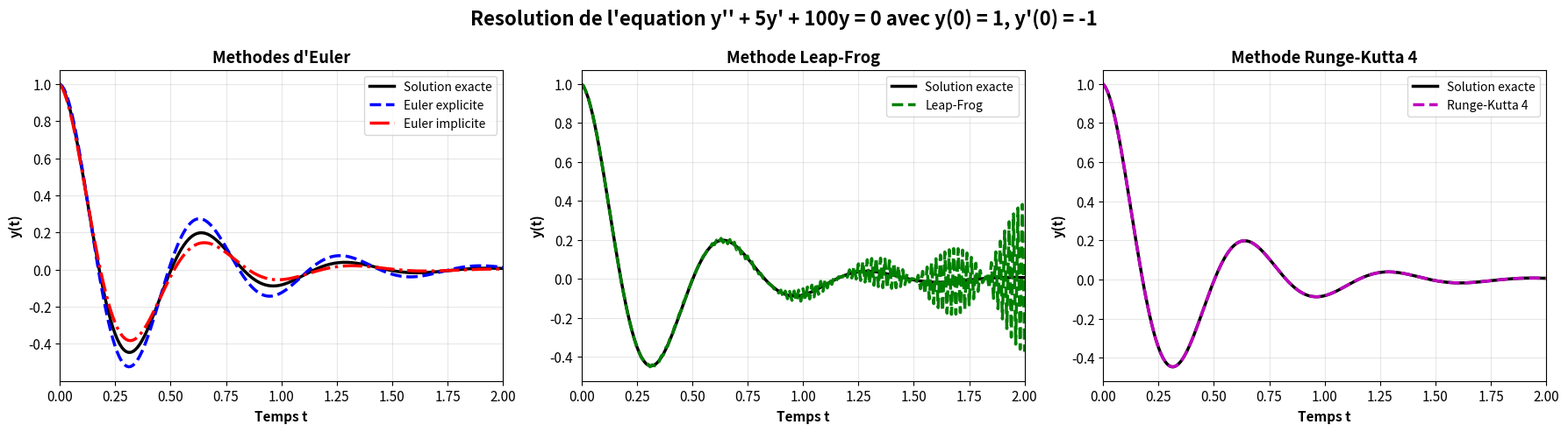
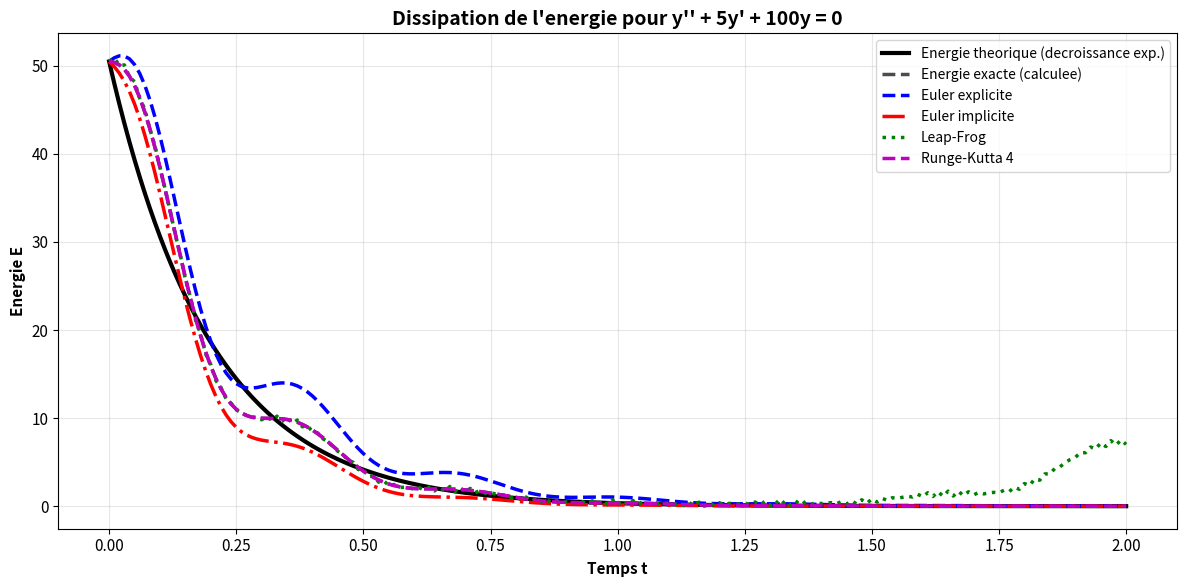
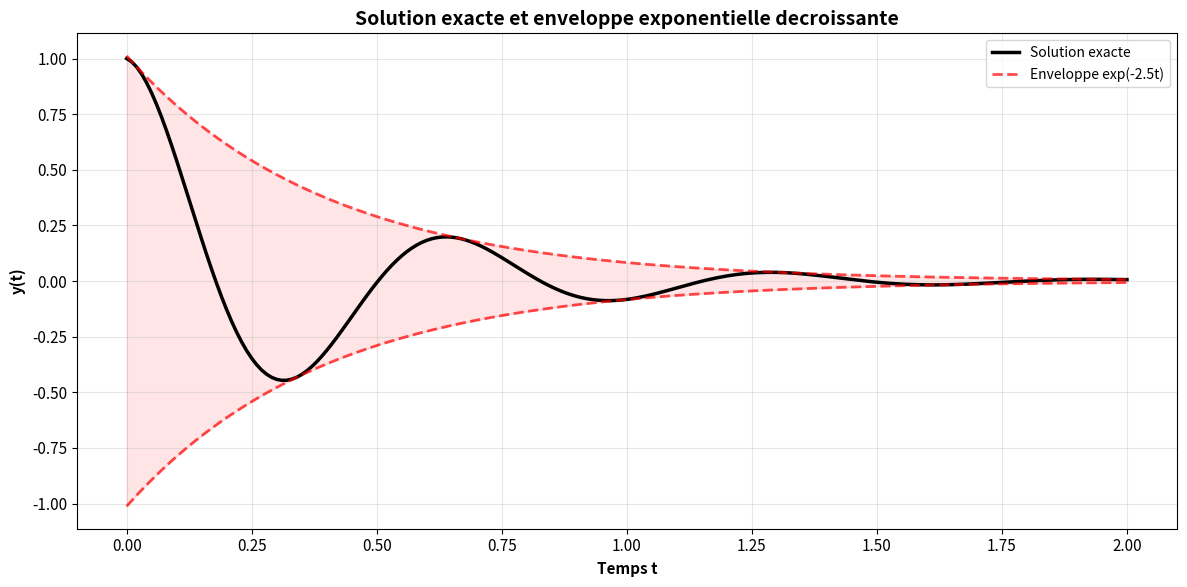
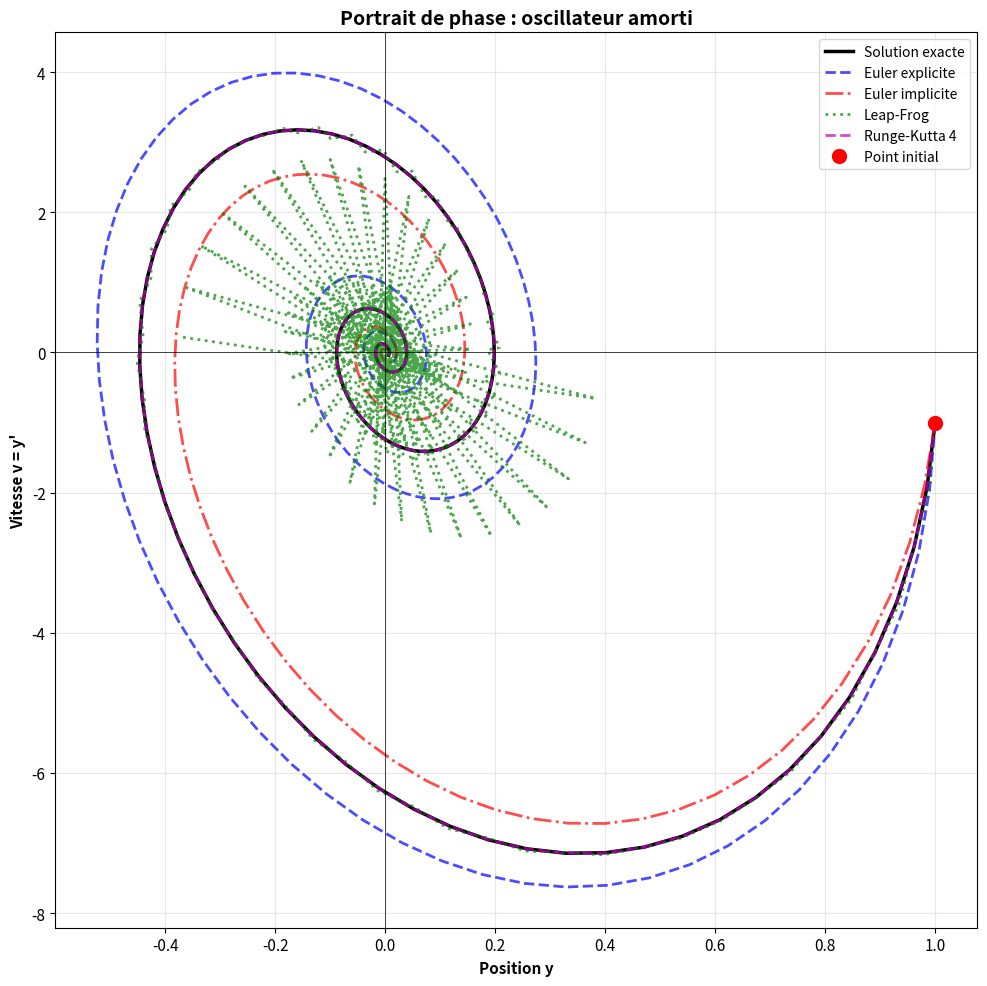

Generate these figures, in order, with matplotlib:
#!/usr/bin/env python3
"""
Resolution numerique de l'equation differentielle y'' + 5y' + 100y = 0
Conditions initiales : y(0) = 1, y'(0) = -1
Methodes : Euler explicite, Euler implicite, Leap-Frog, Runge-Kutta 4
"""

import numpy as np
import matplotlib.pyplot as plt

# Parametres
dt = 0.01           # Pas de temps
t_max = 2.0         # Temps final
y0 = 1              # Condition initiale y(0)
v0 = -1             # Condition initiale y'(0)
gamma = 5           # Coefficient d'amortissement
omega0_squared = 100  # Coefficient de rappel

# Grille temporelle
t = np.arange(0, t_max + dt, dt)
n = len(t)

# Solution analytique exacte
# y'' + 5y' + 100y = 0
# Equation caracteristique : r^2 + 5r + 100 = 0
# Delta = 25 - 400 = -375 < 0 => Regime sous-amorti (pseudo-periodique)
# r = (-5 +/- i*sqrt(375)) / 2 = -2.5 +/- i*9.682...
# alpha = 2.5 (coefficient d'amortissement)
# omega_d = sqrt(375)/2 = 5*sqrt(15)/2 (pseudo-pulsation)

alpha = gamma / 2.0
omega_d = np.sqrt(omega0_squared - alpha**2)

# Conditions initiales : y(0) = 1, y'(0) = -1
# y(t) = e^(-alpha*t) * [A*cos(omega_d*t) + B*sin(omega_d*t)]
# y(0) = A = 1
# y'(0) = -alpha*A + omega_d*B = -1
# => omega_d*B = -1 + alpha*A = -1 + 2.5 = 1.5
# => B = 1.5 / omega_d

A = y0
B = (v0 + alpha * A) / omega_d

y_exact = np.exp(-alpha * t) * (A * np.cos(omega_d * t) + B * np.sin(omega_d * t))


# ============================================================================
# METHODE D'EULER EXPLICITE
# ============================================================================
def euler_explicite(y0, v0, t, dt, gamma, omega0_squared):
    """
    Schema d'Euler explicite pour systeme d'ordre 1
    y' = v
    v' = -gamma * v - omega0_squared * y
    
    y(n+1) = y(n) + dt * v(n)
    v(n+1) = v(n) + dt * (-gamma * v(n) - omega0_squared * y(n))
    """
    n = len(t)
    y = np.zeros(n)
    v = np.zeros(n)
    y[0] = y0
    v[0] = v0
    
    for i in range(n - 1):
        y[i + 1] = y[i] + dt * v[i]
        v[i + 1] = v[i] + dt * (-gamma * v[i] - omega0_squared * y[i])
    
    return y, v


# ============================================================================
# METHODE D'EULER IMPLICITE
# ============================================================================
def euler_implicite(y0, v0, t, dt, gamma, omega0_squared):
    """
    Schema d'Euler implicite
    y(n+1) = y(n) + dt * v(n+1)
    v(n+1) = v(n) + dt * (-gamma * v(n+1) - omega0_squared * y(n+1))
    
    Resolution du systeme :
    y(n+1) - dt * v(n+1) = y(n)
    omega0_squared * dt * y(n+1) + (1 + gamma * dt) * v(n+1) = v(n)
    
    Forme matricielle :
    [1              -dt          ] [y(n+1)]   [y(n)]
    [omega0^2*dt   1+gamma*dt    ] [v(n+1)] = [v(n)]
    """
    n = len(t)
    y = np.zeros(n)
    v = np.zeros(n)
    y[0] = y0
    v[0] = v0
    
    # Matrice du systeme
    det = (1 + gamma * dt) + omega0_squared * dt**2
    
    for i in range(n - 1):
        # Resolution du systeme 2x2
        y[i + 1] = ((1 + gamma * dt) * y[i] + dt * v[i]) / det
        v[i + 1] = (-omega0_squared * dt * y[i] + v[i]) / det
    
    return y, v


# ============================================================================
# METHODE LEAP-FROG (Saute-mouton)
# ============================================================================
def leap_frog(y0, v0, t, dt, gamma, omega0_squared):
    """
    Schema Leap-Frog pour equations avec amortissement
    
    y(n+1) = y(n-1) + 2*dt * v(n)
    v(n+1) = v(n-1) + 2*dt * (-gamma * v(n) - omega0_squared * y(n))
    """
    n = len(t)
    y = np.zeros(n)
    v = np.zeros(n)
    y[0] = y0
    v[0] = v0
    
    # Premier pas avec Euler explicite pour obtenir y(1) et v(1)
    y[1] = y[0] + dt * v[0]
    v[1] = v[0] + dt * (-gamma * v[0] - omega0_squared * y[0])
    
    # Leap-Frog pour les autres pas
    for i in range(1, n - 1):
        y[i + 1] = y[i - 1] + 2 * dt * v[i]
        v[i + 1] = v[i - 1] + 2 * dt * (-gamma * v[i] - omega0_squared * y[i])
    
    return y, v


# ============================================================================
# METHODE RUNGE-KUTTA D'ORDRE 4 (RK4)
# ============================================================================
def runge_kutta_4(y0, v0, t, dt, gamma, omega0_squared):
    """
    Schema de Runge-Kutta d'ordre 4 pour systeme
    y' = v
    v' = -gamma * v - omega0_squared * y
    """
    n = len(t)
    y = np.zeros(n)
    v = np.zeros(n)
    y[0] = y0
    v[0] = v0
    
    for i in range(n - 1):
        # k1
        k1_y = v[i]
        k1_v = -gamma * v[i] - omega0_squared * y[i]
        
        # k2
        k2_y = v[i] + 0.5 * dt * k1_v
        k2_v = -gamma * (v[i] + 0.5 * dt * k1_v) - omega0_squared * (y[i] + 0.5 * dt * k1_y)
        
        # k3
        k3_y = v[i] + 0.5 * dt * k2_v
        k3_v = -gamma * (v[i] + 0.5 * dt * k2_v) - omega0_squared * (y[i] + 0.5 * dt * k2_y)
        
        # k4
        k4_y = v[i] + dt * k3_v
        k4_v = -gamma * (v[i] + dt * k3_v) - omega0_squared * (y[i] + dt * k3_y)
        
        # Mise a jour
        y[i + 1] = y[i] + (dt / 6) * (k1_y + 2*k2_y + 2*k3_y + k4_y)
        v[i + 1] = v[i] + (dt / 6) * (k1_v + 2*k2_v + 2*k3_v + k4_v)
    
    return y, v


# ============================================================================
# CALCUL DES SOLUTIONS
# ============================================================================
y_euler_exp, v_euler_exp = euler_explicite(y0, v0, t, dt, gamma, omega0_squared)
y_euler_imp, v_euler_imp = euler_implicite(y0, v0, t, dt, gamma, omega0_squared)
y_leapfrog, v_leapfrog = leap_frog(y0, v0, t, dt, gamma, omega0_squared)
y_rk4, v_rk4 = runge_kutta_4(y0, v0, t, dt, gamma, omega0_squared)


# ============================================================================
# AFFICHAGE DES RESULTATS
# ============================================================================
# Configuration generale des graphiques
plt.rcParams['font.size'] = 11
plt.rcParams['lines.linewidth'] = 2.5

# Creation de la figure avec 3 sous-graphiques
fig, axes = plt.subplots(1, 3, figsize=(18, 5))
fig.suptitle("Resolution de l'equation y'' + 5y' + 100y = 0 avec y(0) = 1, y'(0) = -1", 
             fontsize=16, fontweight='bold')

# ============================================================================
# GRAPHIQUE 1 : Euler explicite et implicite vs Solution exacte
# ============================================================================
axes[0].plot(t, y_exact, 'k-', label='Solution exacte', linewidth=2.5)
axes[0].plot(t, y_euler_exp, 'b--', label='Euler explicite', linewidth=2.5)
axes[0].plot(t, y_euler_imp, 'r-.', label='Euler implicite', linewidth=2.5)
axes[0].set_xlabel('Temps t', fontweight='bold')
axes[0].set_ylabel('y(t)', fontweight='bold')
axes[0].set_title('Methodes d\'Euler', fontweight='bold')
axes[0].legend(loc='best', fontsize=10)
axes[0].grid(True, alpha=0.3)
axes[0].set_xlim([0, t_max])

# ============================================================================
# GRAPHIQUE 2 : Leap-Frog vs Solution exacte
# ============================================================================
axes[1].plot(t, y_exact, 'k-', label='Solution exacte', linewidth=2.5)
axes[1].plot(t, y_leapfrog, 'g--', label='Leap-Frog', linewidth=2.5)
axes[1].set_xlabel('Temps t', fontweight='bold')
axes[1].set_ylabel('y(t)', fontweight='bold')
axes[1].set_title('Methode Leap-Frog', fontweight='bold')
axes[1].legend(loc='best', fontsize=10)
axes[1].grid(True, alpha=0.3)
axes[1].set_xlim([0, t_max])

# ============================================================================
# GRAPHIQUE 3 : Runge-Kutta 4 vs Solution exacte
# ============================================================================
axes[2].plot(t, y_exact, 'k-', label='Solution exacte', linewidth=2.5)
axes[2].plot(t, y_rk4, 'm--', label='Runge-Kutta 4', linewidth=2.5)
axes[2].set_xlabel('Temps t', fontweight='bold')
axes[2].set_ylabel('y(t)', fontweight='bold')
axes[2].set_title('Methode Runge-Kutta 4', fontweight='bold')
axes[2].legend(loc='best', fontsize=10)
axes[2].grid(True, alpha=0.3)
axes[2].set_xlim([0, t_max])

plt.tight_layout()
plt.savefig('oscillateur_amorti_solutions.png', dpi=150, bbox_inches='tight')
plt.show()


# ============================================================================
# CALCUL DE L'ENERGIE (pour equations dissipatives)
# ============================================================================
def compute_energy(y, v, omega0_squared):
    """
    Energie mecanique E = (1/2) * v^2 + (1/2) * omega0_squared * y^2
    Pour un systeme amorti, l'energie decroit exponentiellement
    """
    E = 0.5 * v**2 + 0.5 * omega0_squared * y**2
    return E

# Calcul de la vitesse exacte
v_exact = np.exp(-alpha * t) * (
    -alpha * (A * np.cos(omega_d * t) + B * np.sin(omega_d * t)) +
    omega_d * (-A * np.sin(omega_d * t) + B * np.cos(omega_d * t))
)

# Energie pour chaque methode
E_exact = compute_energy(y_exact, v_exact, omega0_squared)
E_euler_exp = compute_energy(y_euler_exp, v_euler_exp, omega0_squared)
E_euler_imp = compute_energy(y_euler_imp, v_euler_imp, omega0_squared)
E_leapfrog = compute_energy(y_leapfrog, v_leapfrog, omega0_squared)
E_rk4 = compute_energy(y_rk4, v_rk4, omega0_squared)

# Energie theorique : E(t) = E0 * exp(-gamma * t)
E0_theory = 0.5 * v0**2 + 0.5 * omega0_squared * y0**2
E_theory = E0_theory * np.exp(-gamma * t)

# Graphique de l'energie
fig2, ax = plt.subplots(figsize=(12, 6))
ax.plot(t, E_theory, 'k-', label='Energie theorique (decroissance exp.)', linewidth=3)
ax.plot(t, E_exact, 'k--', label='Energie exacte (calculee)', linewidth=2.5, alpha=0.7)
ax.plot(t, E_euler_exp, 'b--', label='Euler explicite', linewidth=2.5)
ax.plot(t, E_euler_imp, 'r-.', label='Euler implicite', linewidth=2.5)
ax.plot(t, E_leapfrog, 'g:', label='Leap-Frog', linewidth=2.5)
ax.plot(t, E_rk4, 'm--', label='Runge-Kutta 4', linewidth=2.5)
ax.set_xlabel('Temps t', fontweight='bold')
ax.set_ylabel('Energie E', fontweight='bold')
ax.set_title('Dissipation de l\'energie pour y\'\' + 5y\' + 100y = 0', fontsize=14, fontweight='bold')
ax.legend(loc='best', fontsize=10)
ax.grid(True, alpha=0.3)
plt.tight_layout()
plt.savefig('oscillateur_amorti_energie.png', dpi=150, bbox_inches='tight')
plt.show()


# ============================================================================
# GRAPHIQUE SUPPLEMENTAIRE : Enveloppe exponentielle
# ============================================================================
fig3, ax = plt.subplots(figsize=(12, 6))

# Enveloppe exponentielle
envelope_pos = np.exp(-alpha * t) * np.sqrt(A**2 + B**2)
envelope_neg = -envelope_pos

ax.plot(t, y_exact, 'k-', label='Solution exacte', linewidth=2.5)
ax.plot(t, envelope_pos, 'r--', label='Enveloppe exp(-2.5t)', linewidth=2, alpha=0.7)
ax.plot(t, envelope_neg, 'r--', linewidth=2, alpha=0.7)
ax.fill_between(t, envelope_neg, envelope_pos, alpha=0.1, color='red')

ax.set_xlabel('Temps t', fontweight='bold')
ax.set_ylabel('y(t)', fontweight='bold')
ax.set_title('Solution exacte et enveloppe exponentielle decroissante', fontsize=14, fontweight='bold')
ax.legend(loc='best', fontsize=10)
ax.grid(True, alpha=0.3)
plt.tight_layout()
plt.savefig('oscillateur_amorti_enveloppe.png', dpi=150, bbox_inches='tight')
plt.show()


# ============================================================================
# GRAPHIQUE SUPPLEMENTAIRE : Portrait de phase
# ============================================================================
fig4, ax = plt.subplots(figsize=(10, 10))

ax.plot(y_exact, v_exact, 'k-', label='Solution exacte', linewidth=2.5)
ax.plot(y_euler_exp, v_euler_exp, 'b--', label='Euler explicite', linewidth=2, alpha=0.7)
ax.plot(y_euler_imp, v_euler_imp, 'r-.', label='Euler implicite', linewidth=2, alpha=0.7)
ax.plot(y_leapfrog, v_leapfrog, 'g:', label='Leap-Frog', linewidth=2, alpha=0.7)
ax.plot(y_rk4, v_rk4, 'm--', label='Runge-Kutta 4', linewidth=2, alpha=0.7)

# Point initial
ax.plot(y0, v0, 'ro', markersize=10, label='Point initial', zorder=5)

ax.set_xlabel('Position y', fontweight='bold')
ax.set_ylabel('Vitesse v = y\'', fontweight='bold')
ax.set_title('Portrait de phase : oscillateur amorti', fontsize=14, fontweight='bold')
ax.legend(loc='best', fontsize=10)
ax.grid(True, alpha=0.3)
ax.axhline(y=0, color='k', linewidth=0.5)
ax.axvline(x=0, color='k', linewidth=0.5)
plt.tight_layout()
plt.savefig('oscillateur_amorti_portrait_phase.png', dpi=150, bbox_inches='tight')
plt.show()


# ============================================================================
# AFFICHAGE DES RESULTATS NUMERIQUES
# ============================================================================
print("=" * 70)
print("RESOLUTION DE L'EQUATION y'' + 5y' + 100y = 0")
print("Conditions initiales : y(0) = 1, y'(0) = -1")
print("=" * 70)
print(f"Pas de temps : dt = {dt}")
print(f"Intervalle : [0, {t_max}]")
print(f"Nombre de pas : {n}")
print(f"Coefficient d'amortissement : gamma = {gamma}")
print(f"Coefficient de rappel : omega0^2 = {omega0_squared}")
print(f"Alpha (taux d'amortissement) = {alpha:.6f}")
print(f"Pseudo-pulsation omega_d = {omega_d:.6f} rad/s")
print(f"Pseudo-periode T_d = 2*pi/omega_d = {2*np.pi/omega_d:.6f} s")
print(f"Temps de relaxation tau = 1/alpha = {1/alpha:.6f} s")
print(f"Facteur d'amortissement zeta = {gamma/(2*np.sqrt(omega0_squared)):.6f}")
print("=" * 70)
print("\nVALEURS A t = {:.1f} :".format(t_max))
print("-" * 70)
print(f"Solution exacte       : y({t_max}) = {y_exact[-1]:.10f}")
print(f"Euler explicite       : y({t_max}) = {y_euler_exp[-1]:.10f}")
print(f"Euler implicite       : y({t_max}) = {y_euler_imp[-1]:.10f}")
print(f"Leap-Frog             : y({t_max}) = {y_leapfrog[-1]:.10f}")
print(f"Runge-Kutta 4         : y({t_max}) = {y_rk4[-1]:.10f}")
print("=" * 70)
print("\nERREURS ABSOLUES A t = {:.1f} :".format(t_max))
print("-" * 70)
print(f"Euler explicite       : {abs(y_euler_exp[-1] - y_exact[-1]):.2e}")
print(f"Euler implicite       : {abs(y_euler_imp[-1] - y_exact[-1]):.2e}")
print(f"Leap-Frog             : {abs(y_leapfrog[-1] - y_exact[-1]):.2e}")
print(f"Runge-Kutta 4         : {abs(y_rk4[-1] - y_exact[-1]):.2e}")
print("=" * 70)
print("\nERREURS RELATIVES A t = {:.1f} (%) :".format(t_max))
print("-" * 70)
print(f"Euler explicite       : {100*abs(y_euler_exp[-1] - y_exact[-1])/abs(y_exact[-1]):.4f} %")
print(f"Euler implicite       : {100*abs(y_euler_imp[-1] - y_exact[-1])/abs(y_exact[-1]):.4f} %")
print(f"Leap-Frog             : {100*abs(y_leapfrog[-1] - y_exact[-1])/abs(y_exact[-1]):.4f} %")
print(f"Runge-Kutta 4         : {100*abs(y_rk4[-1] - y_exact[-1])/abs(y_exact[-1]):.4f} %")
print("=" * 70)
print("\nDISSIPATION DE L'ENERGIE :")
print("-" * 70)
E0_exact = E_exact[0]
E_theory_final = E0_exact * np.exp(-gamma * t_max)
print(f"Energie initiale E0            : {E0_exact:.6f}")
print(f"Energie theorique finale       : {E_theory_final:.6f}")
print(f"Dissipation theorique          : {100*(1 - np.exp(-gamma * t_max)):.2f} %")
print("-" * 70)
print(f"Euler explicite - finale       : {E_euler_exp[-1]:.6f}")
print(f"  Dissipation                  : {100*(E0_exact - E_euler_exp[-1])/E0_exact:.2f} %")
print(f"Euler implicite - finale       : {E_euler_imp[-1]:.6f}")
print(f"  Dissipation                  : {100*(E0_exact - E_euler_imp[-1])/E0_exact:.2f} %")
print(f"Leap-Frog - finale             : {E_leapfrog[-1]:.6f}")
print(f"  Dissipation                  : {100*(E0_exact - E_leapfrog[-1])/E0_exact:.2f} %")
print(f"Runge-Kutta 4 - finale         : {E_rk4[-1]:.6f}")
print(f"  Dissipation                  : {100*(E0_exact - E_rk4[-1])/E0_exact:.2f} %")
print("=" * 70)
print("\nERREUR SUR LA DISSIPATION D'ENERGIE (par rapport a la theorie) :")
print("-" * 70)
print(f"Euler explicite       : {abs(E_euler_exp[-1] - E_theory_final):.2e}")
print(f"Euler implicite       : {abs(E_euler_imp[-1] - E_theory_final):.2e}")
print(f"Leap-Frog             : {abs(E_leapfrog[-1] - E_theory_final):.2e}")
print(f"Runge-Kutta 4         : {abs(E_rk4[-1] - E_theory_final):.2e}")
print("=" * 70)
